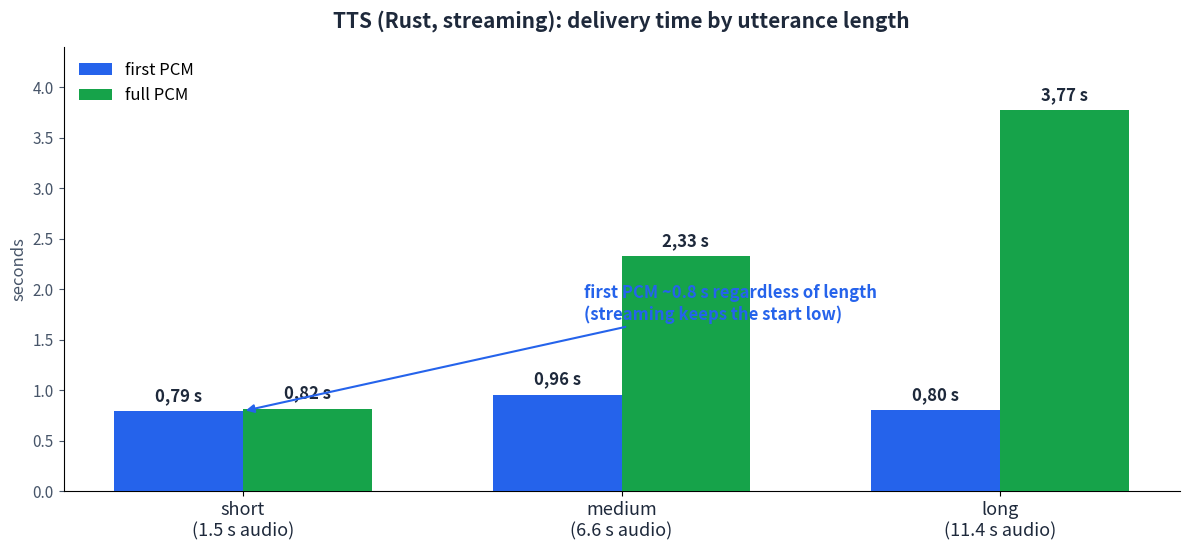

Python code for this plot:
#!/usr/bin/env python3
"""Render TTS delivery-time-by-audio-length chart (tts-length-chart.png/.svg).

English/minimal labels. Current Rust streaming solution, three real samples.
Run: MPLCONFIGDIR=/tmp/mplconfig /tmp/chartvenv/bin/python generate-tts-length-chart.py
"""
import matplotlib
matplotlib.use('Agg')
import matplotlib.pyplot as plt
import numpy as np

INK = '#1e293b'
MUT = '#475569'
FIRST = '#2563eb'
FULL = '#16a34a'


def pl(v, nd=2):
    return f"{v:.{nd}f}".replace('.', ',')


fig, ax = plt.subplots(figsize=(12, 5.6), dpi=200)
labels = ['short\n(1.5 s audio)', 'medium\n(6.6 s audio)', 'long\n(11.4 s audio)']
first = [0.793, 0.956, 0.801]
full = [0.818, 2.327, 3.775]
x = np.arange(len(labels))
w = 0.34

b1 = ax.bar(x - w/2, first, width=w, color=FIRST, label='first PCM', zorder=3)
b2 = ax.bar(x + w/2, full, width=w, color=FULL, label='full PCM', zorder=3)

ax.set_xticks(x)
ax.set_xticklabels(labels, fontsize=13, color=INK)
ax.set_ylabel('seconds', fontsize=12, color=MUT)
ax.set_ylim(0, 4.4)
ax.set_title('TTS (Rust, streaming): delivery time by utterance length', fontsize=15, fontweight='bold', color=INK, pad=14)
for s in ('top', 'right'):
    ax.spines[s].set_visible(False)
ax.tick_params(axis='y', labelsize=11, colors=MUT)

for bars in (b1, b2):
    for b in bars:
        ax.text(b.get_x() + b.get_width()/2, b.get_height() + 0.06,
                f'{pl(b.get_height())} s', ha='center', va='bottom',
                fontsize=12, fontweight='bold', color=INK)

ax.annotate('first PCM ~0.8 s regardless of length\n(streaming keeps the start low)',
            xy=(0, 0.793), xytext=(0.9, 1.7),
            fontsize=12, color=FIRST, fontweight='bold',
            arrowprops=dict(arrowstyle='-|>', color=FIRST, lw=1.5))

ax.legend(fontsize=12, frameon=False, loc='upper left')

fig.tight_layout()
fig.savefig('tts-length-chart.png', dpi=200, facecolor='white', bbox_inches='tight', pad_inches=0.08)
fig.savefig('tts-length-chart.svg', format='svg', facecolor='white', bbox_inches='tight', pad_inches=0.08)
plt.close(fig)
print('saved tts-length-chart')
